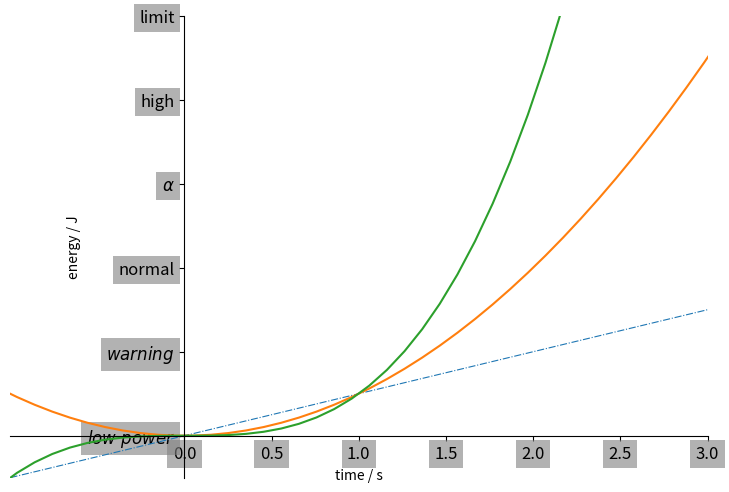

This figure's Python source:
import matplotlib.pyplot
# import matplotlib.pyplot as plt
import numpy
# import numpy as np

x = numpy.linspace(-5, 5, 100)

y1 = 1 / x
y2 = 2 / x
y3 = x
y4 = 2 * x
y5 = x * x
y6 = x * x * x

# 对比二次函数与三次函数
matplotlib.pyplot.figure(figsize=(9, 6))
matplotlib.pyplot.plot(x, y3, linewidth=0.8, linestyle="-.")
matplotlib.pyplot.plot(x, y5)
matplotlib.pyplot.plot(x, y6)


# 【设置 x、y 轴显示数据的区间】
matplotlib.pyplot.xlim(-1, 3)
matplotlib.pyplot.ylim(-1, 10)


# 【设置 x、y 轴的标签】
matplotlib.pyplot.xlabel("time / s")
matplotlib.pyplot.ylabel("energy / J")


# 【设置 x、y 轴刻度的区间、分度值大小以及将数字替换为文字】
# 注意：这里的区间只会影响刻度的区间，不会影响数据的区间，也就是说如果两个区间设置不一样，则刻度可能没有完全覆盖数据
new_ticks = numpy.linspace(0, 3, 7)  # 0~3之间显示7个刻度，也即平均分成6份
matplotlib.pyplot.xticks(new_ticks)
matplotlib.pyplot.yticks([0, 2, 4, 6, 8, 10], [
                         r"$low\ power$", r"$warning$", "normal", r"$\alpha$", "high", "limit"])


# 【设置坐标轴及刻度的位置】
# 获得当前的轴位置（类似于实例化一个类）
ax = matplotlib.pyplot.gca()  # gca: get current axis
# 设置 x、y 轴刻度的位置（默认是左边和底边，但可能出错，所以手动设置一下）
ax.xaxis.set_ticks_position("bottom")
ax.yaxis.set_ticks_position("left")
# 去掉上边和右边的轴脊线（spine），即去掉默认边框的上边和右边
ax.spines["right"].set_color("none")
ax.spines["top"].set_color("none")
# 设置坐标轴的位置
ax.spines["bottom"].set_position(("data", 0))   # 注意：这里传入的参数是元组，不能省略里面的括号
ax.spines["left"].set_position(("data", 0))
# 这里设置位置的方式还有：outward, axes（占另一个轴的百分比）

# 【添加刻度背景色】
for label in ax.get_xticklabels() + ax.get_yticklabels():
    label.set_fontsize(12)
    label.set_bbox(dict(facecolor="grey", edgecolor="none", alpha=0.6))
    # alpha：不透明度（opacity），浮点数，区间：[0, 1]


# 【显示绘图结果】
# 不论有多少此绘图，只需要在最后加入函数 show() 即可全部显示
matplotlib.pyplot.show()
